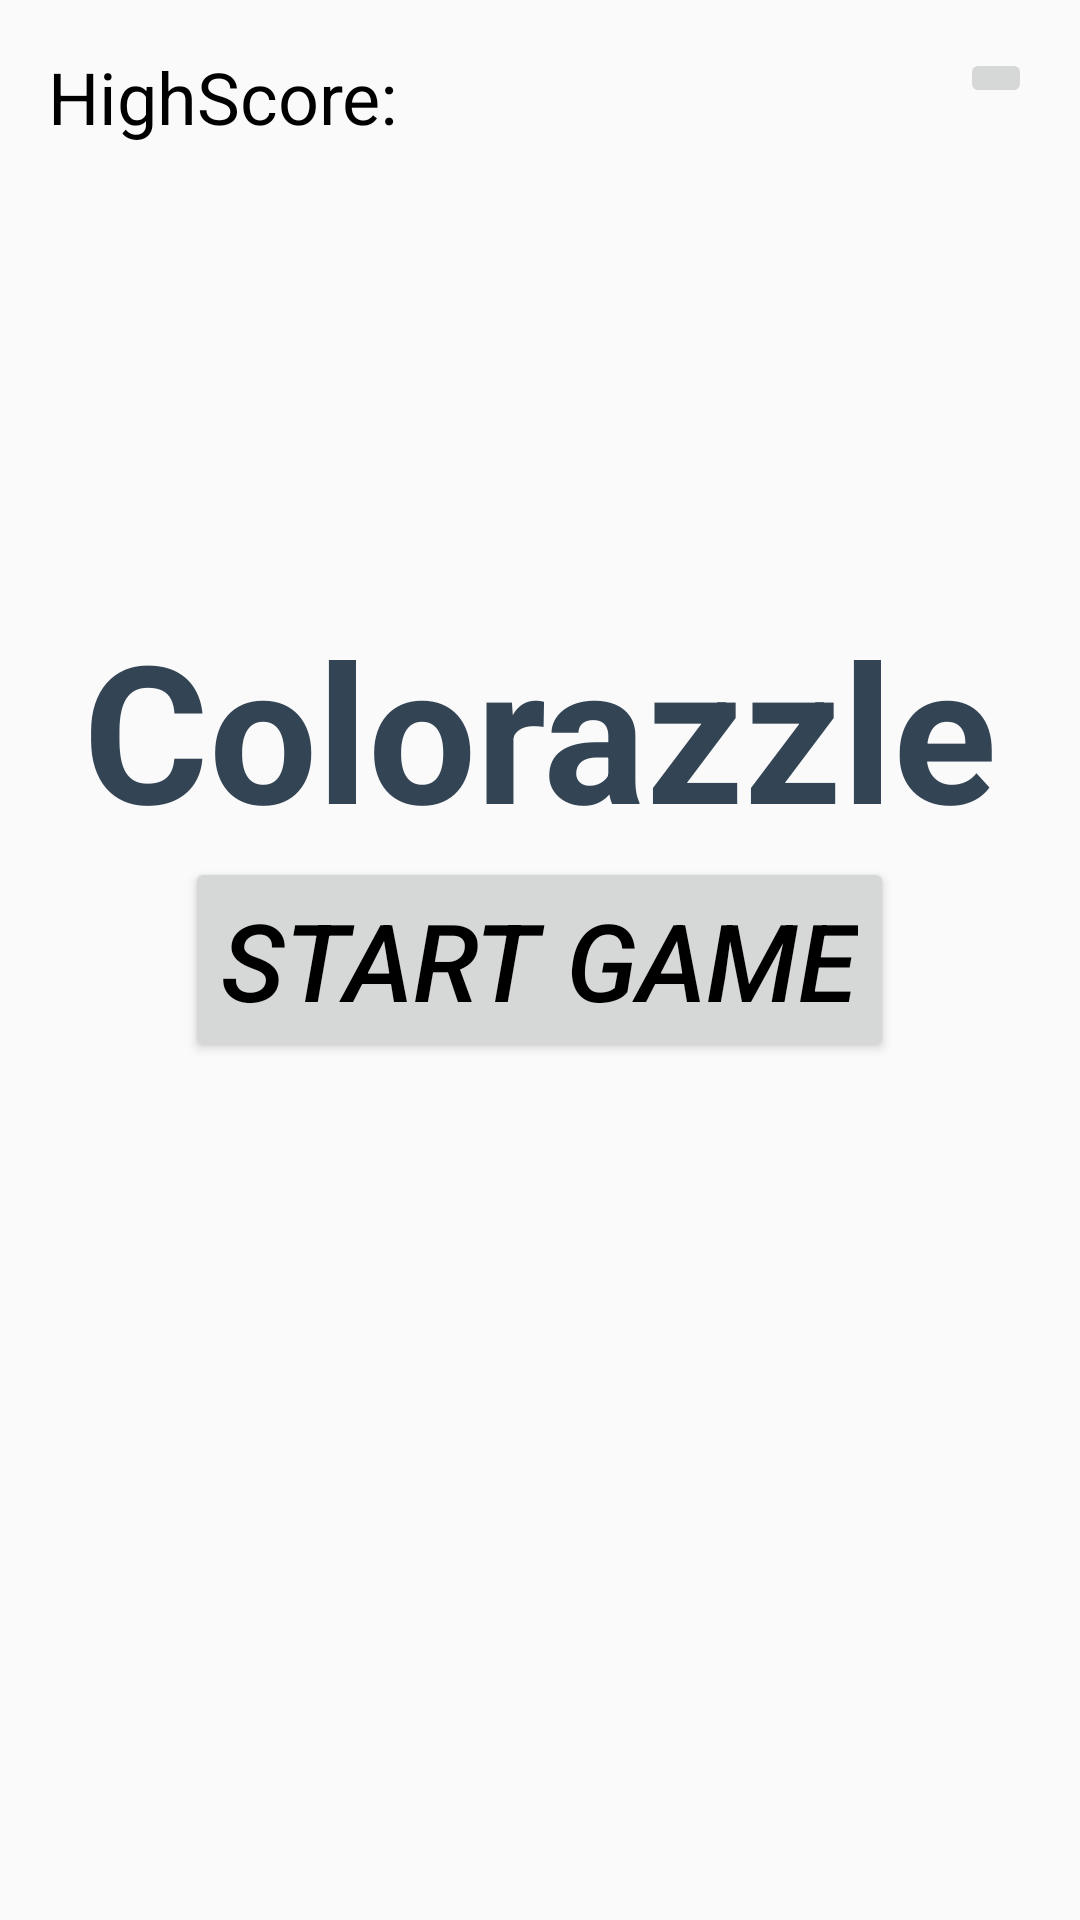

Here is an Android app screen rendered from its layout file. Give the layout XML and the strings, colors and styles it references.
<!-- AndroidManifest.xml: activity theme AppTheme.noActionBar -->
<!-- res/layout/activity_main.xml -->
<?xml version="1.0" encoding="utf-8"?>
<RelativeLayout xmlns:android="http://schemas.android.com/apk/res/android"
    xmlns:app="http://schemas.android.com/apk/res-auto"
    xmlns:tools="http://schemas.android.com/tools"
    android:layout_width="match_parent"
    android:layout_height="match_parent"
    tools:context=".MainActivity">

   <ImageView
       android:layout_width="match_parent"
       android:layout_height="match_parent"
       android:src="@drawable/ic_launcher_background"
       android:scaleType="centerCrop" />

    <TextView
        android:layout_width="wrap_content"
        android:layout_height="wrap_content"
        android:textSize="64sp"
        android:text="Colorazzle"
        android:layout_above="@+id/StartGame"
        android:textColor="#334455"
        android:textStyle="bold"
        android:layout_centerHorizontal="true" />

    <Button
        android:layout_width="wrap_content"
        android:layout_height="wrap_content"
        android:text="Start Game"
        android:textSize="36sp"
        android:layout_centerInParent="true"
        android:textStyle="italic"
        android:textColor="#000000"
        android:id="@+id/StartGame"/>

    <TextView
        android:layout_width="wrap_content"
        android:layout_height="wrap_content"
        android:textSize="24sp"
        android:textColor="#000000"
        android:layout_margin="16dp"
        android:text="HighScore: "
        android:layout_alignParentLeft="true"
        android:id="@+id/HighScore"/>

    <ImageButton
        android:id="@+id/AccountButton"
        android:layout_width="wrap_content"
        android:layout_height="wrap_content"
        android:layout_alignParentRight="true"
        android:src="@drawable/ic_baseline_account_box_24"
        android:layout_margin="16dp"
        />



</RelativeLayout>
<!-- resources referenced by this layout -->
<resources>
  <style name="AppTheme.noActionBar">
          <item name="windowNoTitle">true</item>
          <item name="windowActionBar">false</item>
      </style>
</resources>
